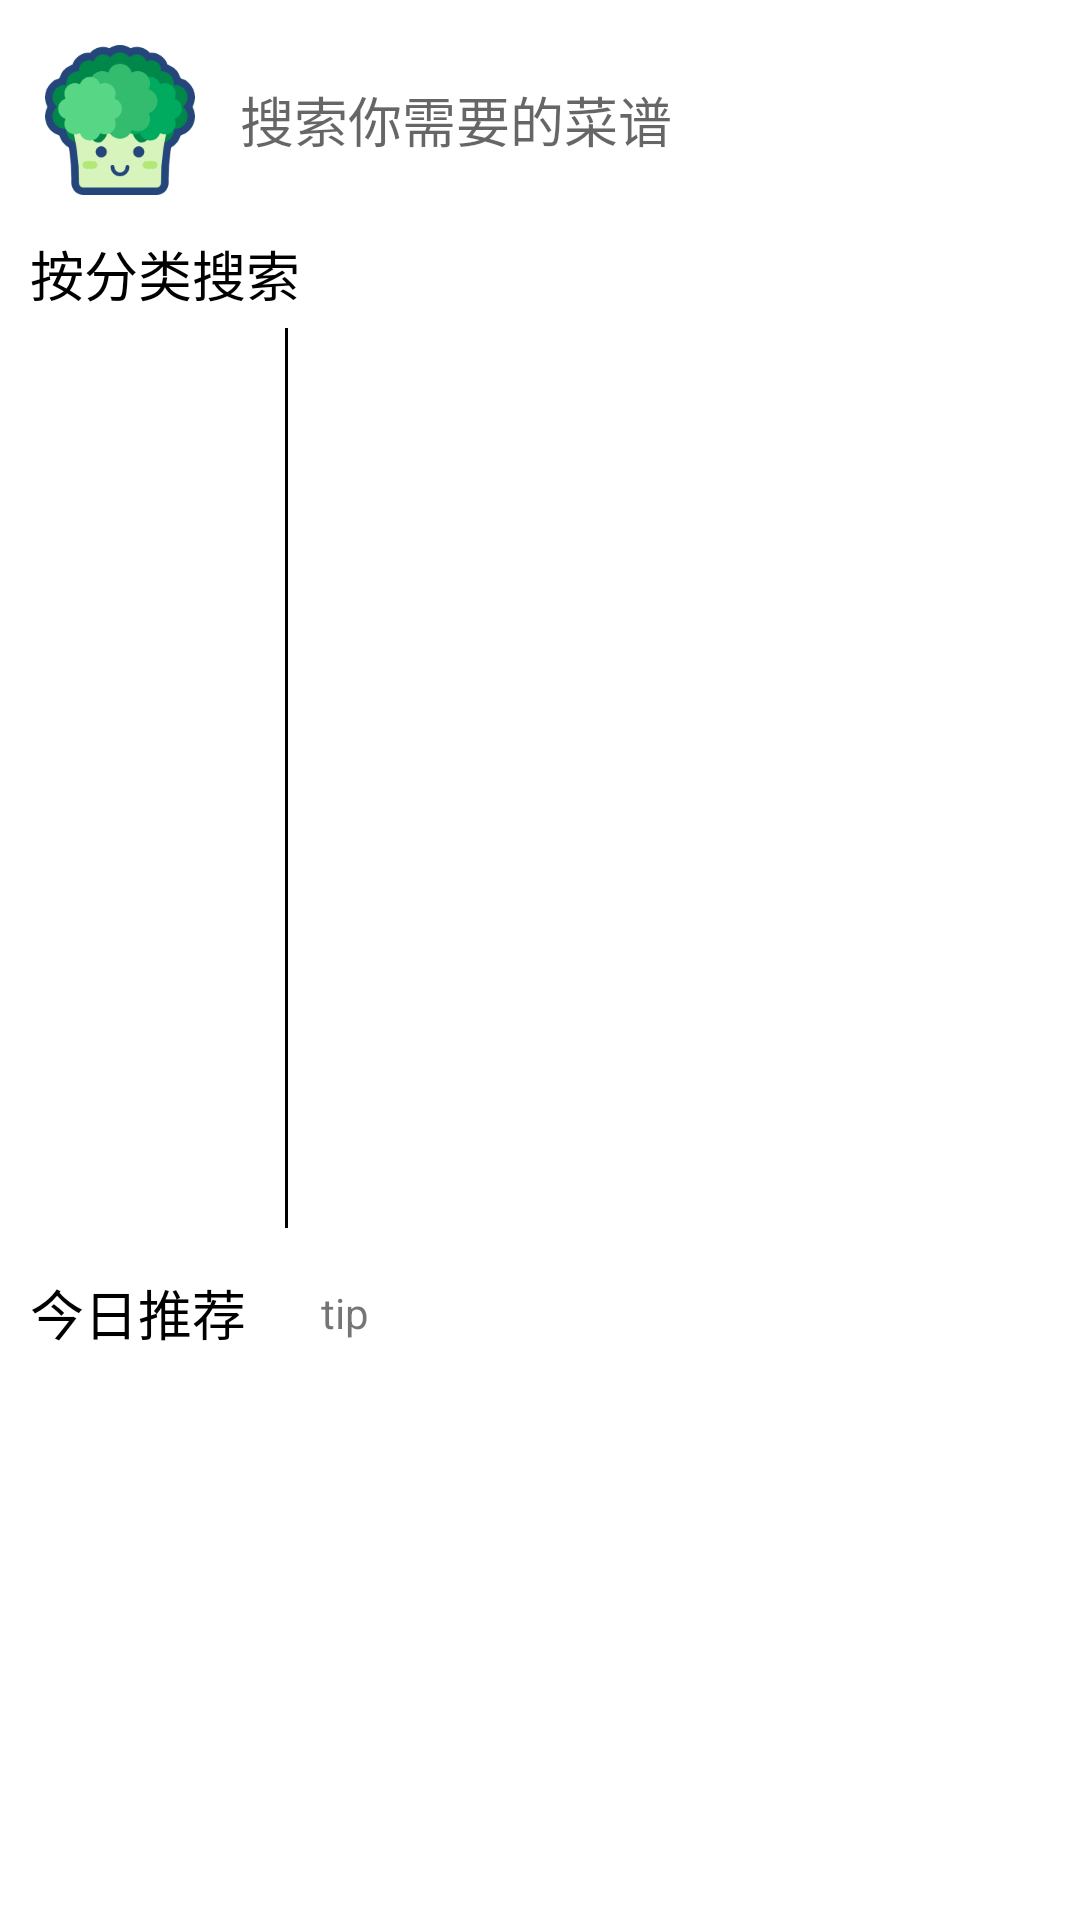

Here is an Android app screen rendered from its layout file. Give the layout XML and the strings, colors and styles it references.
<!-- AndroidManifest.xml: application theme Theme.Broccoli2 -->
<!-- res/layout/fragment_home_page.xml -->
<?xml version="1.0" encoding="utf-8"?>
<FrameLayout xmlns:android="http://schemas.android.com/apk/res/android"
    xmlns:tools="http://schemas.android.com/tools"
    android:layout_width="match_parent"
    android:layout_height="match_parent"
    xmlns:app="http://schemas.android.com/apk/res-auto"
    tools:context=".HomePageFragment">

    


    <LinearLayout
        android:layout_margin="10dp"
        android:orientation="vertical"
        android:layout_width="match_parent"
        android:layout_height="wrap_content">
        <LinearLayout
            android:layout_width="match_parent"
            android:layout_height="60dp">
            <ImageView
                android:layout_margin="5dp"
                android:src="@drawable/home_page_broccoli_icon"
                android:layout_width="50dp"
                android:layout_height="50dp"/>
            <EditText
                android:layout_margin="10dp"
                android:background="@drawable/search_box_background"
                android:inputType="text"
                android:imeOptions="actionSearch"
                android:id="@+id/search_box"
                android:hint="搜索你需要的菜谱"
                android:layout_weight="1"
                android:layout_width="0dp"
                android:layout_height="40dp"
                />
        </LinearLayout>
        <TextView
            android:textSize="18sp"
            android:textColor="@color/black"
            android:layout_marginTop="8dp"
            android:layout_width="wrap_content"
            android:layout_height="wrap_content"
            android:text="按分类搜索"/>
        <LinearLayout
            android:layout_marginTop="5dp"
            android:layout_width="match_parent"
            android:layout_height="wrap_content">
            <androidx.recyclerview.widget.RecyclerView
                android:overScrollMode="never"
                android:id="@+id/root_class"
                android:layout_width="80dp"
                android:layout_height="300dp"/>
            <View
                android:layout_marginStart="5dp"
                android:layout_width="1dp"
                android:layout_height="300dp"
                android:background="@color/black"/>
            <androidx.recyclerview.widget.RecyclerView
                android:overScrollMode="never"
                android:id="@+id/sub_class"
                android:layout_marginStart="5dp"
                android:layout_width="300dp"
                android:layout_height="300dp"/>
        </LinearLayout>
        <LinearLayout
            android:layout_marginTop="15dp"
            android:layout_width="match_parent"
            android:layout_height="wrap_content">
            <TextView
                android:layout_gravity="center"
                android:textSize="18sp"
                android:textColor="@color/black"
                android:layout_width="wrap_content"
                android:layout_height="wrap_content"
                android:text="今日推荐"/>
            <TextView
                android:id="@+id/recommend_tip"
                android:layout_marginStart="25dp"
                android:layout_gravity="center"
                android:layout_width="wrap_content"
                android:layout_height="wrap_content"
                android:text="tip"/>
        </LinearLayout>

        <androidx.recyclerview.widget.RecyclerView
            android:id="@+id/recommend"
            android:overScrollMode="never"
            android:layout_marginTop="5dp"
            android:layout_width="wrap_content"
            android:layout_height="wrap_content"/>
    </LinearLayout>

</FrameLayout>
<!-- resources referenced by this layout -->
<resources>
  <!-- drawable home_page_broccoli_icon: png bitmap (drawable, 12834 bytes) -->
  <style name="Theme.Broccoli2" parent="Theme.MaterialComponents.DayNight.NoActionBar">
          
          <item name="colorPrimary">@color/purple_500</item>
          <item name="colorPrimaryVariant">@color/purple_700</item>
          <item name="colorOnPrimary">@color/white</item>
          
          <item name="colorSecondary">@color/teal_200</item>
          <item name="colorSecondaryVariant">@color/teal_700</item>
          <item name="colorOnSecondary">@color/black</item>
          
          <item name="android:statusBarColor">?attr/colorPrimaryVariant</item>
          
  
          <item name="android:windowTranslucentNavigation">false</item>
          <item name="android:windowTranslucentStatus">false</item>
          <item name="android:fitsSystemWindows">true</item>
      </style>
  <!-- not gathered from this repository: default colours our renderer supplied (Android Studio template values) -->
  <color name="purple_500">#FF6200EE</color>
  <color name="purple_700">#FF3700B3</color>
  <color name="teal_200">#FF03DAC5</color>
  <color name="teal_700">#FF018786</color>
  <color name="black">#FF000000</color>
  <color name="white">#FFFFFFFF</color>
</resources>
